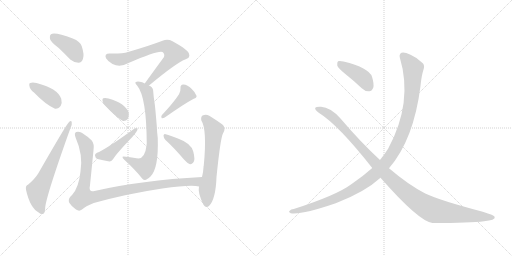
t = 0.00 s
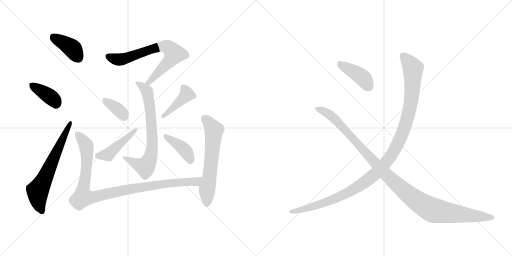
t = 2.12 s
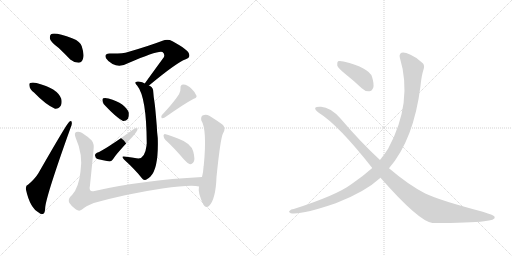
t = 4.25 s
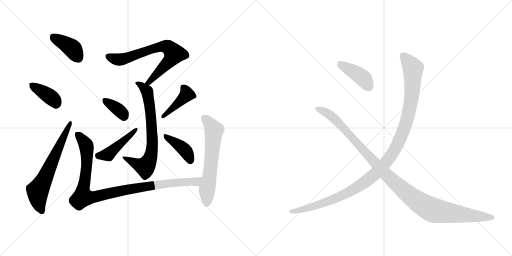
t = 6.37 s
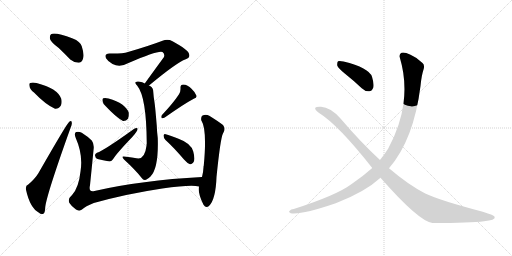
t = 8.49 s
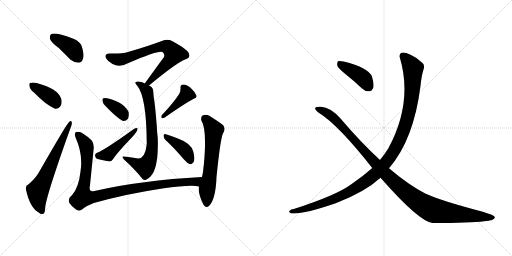
t = 10.62 s

The animated SVG that drew these frames (rendered in a browser with its animation timeline set to each time). Animation: 14 CSS @keyframes rules; one cycle of 10.62 s.

<svg version="1.1" viewBox="0 0 2048 1024" xmlns="http://www.w3.org/2000/svg">
  <g stroke="lightgray" stroke-dasharray="1,1" stroke-width="1" transform="scale(4, 4)">
    <line x1="0" y1="0" x2="256" y2="256"></line>
    <line x1="256" y1="0" x2="0" y2="256"></line>
    <line x1="128" y1="0" x2="128" y2="256"></line>
    <line x1="0" y1="128" x2="256" y2="128"></line>
    <line x1="256" y1="0" x2="512" y2="256"></line>
    <line x1="512" y1="0" x2="256" y2="256"></line>
    <line x1="384" y1="0" x2="384" y2="256"></line>
    <line x1="256" y1="128" x2="512" y2="128"></line>
  </g>
<g transform="scale(1, -1) translate(0, -850)">
   <style type="text/css">
    @keyframes keyframes0 {
      from {
       stroke: black;
       stroke-dashoffset: 392;
       stroke-width: 128;
       }
       56% {
       animation-timing-function: step-end;
       stroke: black;
       stroke-dashoffset: 0;
       stroke-width: 128;
       }
       to {
       stroke: black;
       stroke-width: 1024;
       }
       }
       #make-me-a-hanzi-animation-0 {
         animation: keyframes0 0.569010s both;
         animation-delay: 0.000000s;
         animation-timing-function: linear;
       }
    @keyframes keyframes1 {
      from {
       stroke: black;
       stroke-dashoffset: 379;
       stroke-width: 128;
       }
       55% {
       animation-timing-function: step-end;
       stroke: black;
       stroke-dashoffset: 0;
       stroke-width: 128;
       }
       to {
       stroke: black;
       stroke-width: 1024;
       }
       }
       #make-me-a-hanzi-animation-1 {
         animation: keyframes1 0.558431s both;
         animation-delay: 0.569010s;
         animation-timing-function: linear;
       }
    @keyframes keyframes2 {
      from {
       stroke: black;
       stroke-dashoffset: 641;
       stroke-width: 128;
       }
       68% {
       animation-timing-function: step-end;
       stroke: black;
       stroke-dashoffset: 0;
       stroke-width: 128;
       }
       to {
       stroke: black;
       stroke-width: 1024;
       }
       }
       #make-me-a-hanzi-animation-2 {
         animation: keyframes2 0.771647s both;
         animation-delay: 1.127441s;
         animation-timing-function: linear;
       }
    @keyframes keyframes3 {
      from {
       stroke: black;
       stroke-dashoffset: 705;
       stroke-width: 128;
       }
       70% {
       animation-timing-function: step-end;
       stroke: black;
       stroke-dashoffset: 0;
       stroke-width: 128;
       }
       to {
       stroke: black;
       stroke-width: 1024;
       }
       }
       #make-me-a-hanzi-animation-3 {
         animation: keyframes3 0.823730s both;
         animation-delay: 1.899089s;
         animation-timing-function: linear;
       }
    @keyframes keyframes4 {
      from {
       stroke: black;
       stroke-dashoffset: 710;
       stroke-width: 128;
       }
       70% {
       animation-timing-function: step-end;
       stroke: black;
       stroke-dashoffset: 0;
       stroke-width: 128;
       }
       to {
       stroke: black;
       stroke-width: 1024;
       }
       }
       #make-me-a-hanzi-animation-4 {
         animation: keyframes4 0.827799s both;
         animation-delay: 2.722819s;
         animation-timing-function: linear;
       }
    @keyframes keyframes5 {
      from {
       stroke: black;
       stroke-dashoffset: 360;
       stroke-width: 128;
       }
       54% {
       animation-timing-function: step-end;
       stroke: black;
       stroke-dashoffset: 0;
       stroke-width: 128;
       }
       to {
       stroke: black;
       stroke-width: 1024;
       }
       }
       #make-me-a-hanzi-animation-5 {
         animation: keyframes5 0.542969s both;
         animation-delay: 3.550618s;
         animation-timing-function: linear;
       }
    @keyframes keyframes6 {
      from {
       stroke: black;
       stroke-dashoffset: 446;
       stroke-width: 128;
       }
       59% {
       animation-timing-function: step-end;
       stroke: black;
       stroke-dashoffset: 0;
       stroke-width: 128;
       }
       to {
       stroke: black;
       stroke-width: 1024;
       }
       }
       #make-me-a-hanzi-animation-6 {
         animation: keyframes6 0.612956s both;
         animation-delay: 4.093587s;
         animation-timing-function: linear;
       }
    @keyframes keyframes7 {
      from {
       stroke: black;
       stroke-dashoffset: 418;
       stroke-width: 128;
       }
       58% {
       animation-timing-function: step-end;
       stroke: black;
       stroke-dashoffset: 0;
       stroke-width: 128;
       }
       to {
       stroke: black;
       stroke-width: 1024;
       }
       }
       #make-me-a-hanzi-animation-7 {
         animation: keyframes7 0.590169s both;
         animation-delay: 4.706543s;
         animation-timing-function: linear;
       }
    @keyframes keyframes8 {
      from {
       stroke: black;
       stroke-dashoffset: 399;
       stroke-width: 128;
       }
       56% {
       animation-timing-function: step-end;
       stroke: black;
       stroke-dashoffset: 0;
       stroke-width: 128;
       }
       to {
       stroke: black;
       stroke-width: 1024;
       }
       }
       #make-me-a-hanzi-animation-8 {
         animation: keyframes8 0.574707s both;
         animation-delay: 5.296712s;
         animation-timing-function: linear;
       }
    @keyframes keyframes9 {
      from {
       stroke: black;
       stroke-dashoffset: 997;
       stroke-width: 128;
       }
       76% {
       animation-timing-function: step-end;
       stroke: black;
       stroke-dashoffset: 0;
       stroke-width: 128;
       }
       to {
       stroke: black;
       stroke-width: 1024;
       }
       }
       #make-me-a-hanzi-animation-9 {
         animation: keyframes9 1.061361s both;
         animation-delay: 5.871419s;
         animation-timing-function: linear;
       }
    @keyframes keyframes10 {
      from {
       stroke: black;
       stroke-dashoffset: 613;
       stroke-width: 128;
       }
       67% {
       animation-timing-function: step-end;
       stroke: black;
       stroke-dashoffset: 0;
       stroke-width: 128;
       }
       to {
       stroke: black;
       stroke-width: 1024;
       }
       }
       #make-me-a-hanzi-animation-10 {
         animation: keyframes10 0.748861s both;
         animation-delay: 6.932780s;
         animation-timing-function: linear;
       }
    @keyframes keyframes11 {
      from {
       stroke: black;
       stroke-dashoffset: 411;
       stroke-width: 128;
       }
       57% {
       animation-timing-function: step-end;
       stroke: black;
       stroke-dashoffset: 0;
       stroke-width: 128;
       }
       to {
       stroke: black;
       stroke-width: 1024;
       }
       }
       #make-me-a-hanzi-animation-11 {
         animation: keyframes11 0.584473s both;
         animation-delay: 7.681641s;
         animation-timing-function: linear;
       }
    @keyframes keyframes12 {
      from {
       stroke: black;
       stroke-dashoffset: 1153;
       stroke-width: 128;
       }
       79% {
       animation-timing-function: step-end;
       stroke: black;
       stroke-dashoffset: 0;
       stroke-width: 128;
       }
       to {
       stroke: black;
       stroke-width: 1024;
       }
       }
       #make-me-a-hanzi-animation-12 {
         animation: keyframes12 1.188314s both;
         animation-delay: 8.266113s;
         animation-timing-function: linear;
       }
    @keyframes keyframes13 {
      from {
       stroke: black;
       stroke-dashoffset: 1122;
       stroke-width: 128;
       }
       79% {
       animation-timing-function: step-end;
       stroke: black;
       stroke-dashoffset: 0;
       stroke-width: 128;
       }
       to {
       stroke: black;
       stroke-width: 1024;
       }
       }
       #make-me-a-hanzi-animation-13 {
         animation: keyframes13 1.163086s both;
         animation-delay: 9.454427s;
         animation-timing-function: linear;
       }
</style>
<path d="M 235 658 Q 257 637 281 612 Q 297 599 314 599 Q 327 599 332 615 Q 338 631 327 665 Q 321 684 291 696 Q 219 723 204 713 Q 198 709 200 694 Q 204 681 235 658 Z" fill="lightgray"></path> 
<path d="M 136 480 Q 182 432 220 415 Q 235 414 243 427 Q 249 439 245 455 Q 230 497 146 518 Q 130 522 121 518 Q 115 517 118 505 Q 119 493 136 480 Z" fill="lightgray"></path> 
<path d="M 113 112 Q 101 108 104 91 Q 120 18 156 -1 Q 163 -8 173 -5 Q 180 -4 181 22 Q 187 73 282 338 Q 289 354 287 360 Q 286 370 277 363 Q 268 357 154 158 Q 141 136 113 112 Z" fill="lightgray"></path> 
<path d="M 596 508 Q 708 601 743 613 Q 762 619 756 635 Q 753 650 690 685 Q 671 695 650 687 Q 595 666 512 642 Q 491 635 438 636 Q 416 636 424 617 Q 431 605 450 594 Q 480 579 514 598 Q 634 650 650 642 Q 660 635 656 622 Q 620 573 579 516 C 561 492 573 489 596 508 Z" fill="lightgray"></path> 
<path d="M 579 516 Q 569 522 559 523 Q 549 526 542 521 Q 539 518 549 507 Q 586 462 587 276 Q 586 272 586 267 Q 580 218 554 216 Q 550 217 546 217 Q 492 226 490 223 Q 489 219 496 212 Q 542 170 566 139 Q 573 129 580 130 Q 587 131 602 144 Q 635 177 631 298 Q 628 320 627 348 Q 621 421 618 441 Q 614 465 613 483 Q 613 499 602 505 Q 599 506 596 508 L 579 516 Z" fill="lightgray"></path> 
<path d="M 424 424 Q 463 382 492 366 Q 504 365 512 375 Q 516 385 515 399 Q 503 436 434 456 Q 421 460 413 457 Q 409 456 410 446 Q 411 436 424 424 Z" fill="lightgray"></path> 
<path d="M 388 239 Q 379 235 380 228 Q 381 218 390 214 Q 411 210 438 204 Q 445 204 452 213 Q 465 235 530 303 Q 539 313 545 322 Q 552 331 550 337 Q 546 340 537 335 Q 416 248 388 239 Z" fill="lightgray"></path> 
<path d="M 716 473 Q 694 439 647 389 Q 643 383 647 377 Q 653 376 659 380 Q 737 435 775 455 Q 788 459 786 467 Q 782 480 766 495 Q 751 511 733 512 Q 721 512 722 497 Q 723 485 716 473 Z" fill="lightgray"></path> 
<path d="M 662 290 Q 696 259 736 212 Q 749 197 760 193 Q 767 192 773 200 Q 782 210 773 244 Q 764 277 714 295 Q 681 308 663 313 Q 656 317 654 308 Q 654 298 662 290 Z" fill="lightgray"></path> 
<path d="M 808 142 Q 564 129 378 86 Q 353 80 360 109 Q 367 178 374 249 Q 378 274 367 288 Q 351 304 327 319 Q 315 325 305 322 Q 295 318 303 298 Q 333 231 322 164 Q 315 100 289 71 Q 270 55 277 39 Q 287 23 304 12 Q 317 3 328 12 Q 341 25 375 38 Q 508 75 649 96 Q 764 112 796 104 C 826 101 838 144 808 142 Z" fill="lightgray"></path> 
<path d="M 796 104 Q 790 79 814 31 Q 824 15 836 26 Q 863 53 866 142 Q 882 299 892 316 Q 892 319 894 320 Q 903 336 892 350 Q 871 366 837 387 Q 824 394 810 388 Q 803 384 805 369 Q 829 332 815 187 Q 814 186 814 181 Q 813 160 808 142 L 796 104 Z" fill="lightgray"></path> 
<path d="M 1379 556 Q 1413 529 1447 497 Q 1460 484 1477 485 Q 1487 485 1493 499 Q 1497 514 1488 543 Q 1476 579 1374 604 Q 1358 608 1352 605 Q 1348 601 1349 588 Q 1352 578 1379 556 Z" fill="lightgray"></path> 
<path d="M 1556 177 Q 1655 291 1682 506 Q 1686 549 1695 575 Q 1699 590 1690 598 Q 1668 620 1642 631 Q 1617 643 1606 639 Q 1596 633 1599 621 Q 1653 441 1553 256 Q 1538 232 1520 210 L 1489 178 Q 1452 145 1408 115 Q 1347 69 1175 14 Q 1163 13 1159 7 Q 1152 3 1163 -3 Q 1205 -10 1343 37 Q 1460 82 1522 139 L 1556 177 Z" fill="lightgray"></path> 
<path d="M 1522 139 Q 1676 -36 1730 -42 Q 1883 -42 1936 -35 Q 1982 -31 1979 -18 Q 1978 -11 1931 3 Q 1760 48 1701 76 Q 1632 112 1556 177 L 1520 210 Q 1441 283 1362 376 Q 1322 421 1284 423 Q 1265 424 1261 419 Q 1258 412 1275 399 Q 1353 351 1489 178 L 1522 139 Z" fill="lightgray"></path> 
      <clipPath id="make-me-a-hanzi-clip-0">
      <path d="M 235 658 Q 257 637 281 612 Q 297 599 314 599 Q 327 599 332 615 Q 338 631 327 665 Q 321 684 291 696 Q 219 723 204 713 Q 198 709 200 694 Q 204 681 235 658 Z" fill="lightgray"></path>
      </clipPath>
      <path clip-path="url(#make-me-a-hanzi-clip-0)" d="M 211 704 L 284 660 L 313 618 " fill="none" id="make-me-a-hanzi-animation-0" stroke-dasharray="264 528" stroke-linecap="round"></path>

      <clipPath id="make-me-a-hanzi-clip-1">
      <path d="M 136 480 Q 182 432 220 415 Q 235 414 243 427 Q 249 439 245 455 Q 230 497 146 518 Q 130 522 121 518 Q 115 517 118 505 Q 119 493 136 480 Z" fill="lightgray"></path>
      </clipPath>
      <path clip-path="url(#make-me-a-hanzi-clip-1)" d="M 128 510 L 192 470 L 213 453 L 223 435 " fill="none" id="make-me-a-hanzi-animation-1" stroke-dasharray="251 502" stroke-linecap="round"></path>

      <clipPath id="make-me-a-hanzi-clip-2">
      <path d="M 113 112 Q 101 108 104 91 Q 120 18 156 -1 Q 163 -8 173 -5 Q 180 -4 181 22 Q 187 73 282 338 Q 289 354 287 360 Q 286 370 277 363 Q 268 357 154 158 Q 141 136 113 112 Z" fill="lightgray"></path>
      </clipPath>
      <path clip-path="url(#make-me-a-hanzi-clip-2)" d="M 168 5 L 155 36 L 151 86 L 281 358 " fill="none" id="make-me-a-hanzi-animation-2" stroke-dasharray="513 1026" stroke-linecap="round"></path>

      <clipPath id="make-me-a-hanzi-clip-3">
      <path d="M 596 508 Q 708 601 743 613 Q 762 619 756 635 Q 753 650 690 685 Q 671 695 650 687 Q 595 666 512 642 Q 491 635 438 636 Q 416 636 424 617 Q 431 605 450 594 Q 480 579 514 598 Q 634 650 650 642 Q 660 635 656 622 Q 620 573 579 516 C 561 492 573 489 596 508 Z" fill="lightgray"></path>
      </clipPath>
      <path clip-path="url(#make-me-a-hanzi-clip-3)" d="M 434 624 L 455 615 L 488 613 L 640 663 L 663 665 L 674 660 L 697 636 L 688 619 L 600 521 L 586 520 " fill="none" id="make-me-a-hanzi-animation-3" stroke-dasharray="577 1154" stroke-linecap="round"></path>

      <clipPath id="make-me-a-hanzi-clip-4">
      <path d="M 579 516 Q 569 522 559 523 Q 549 526 542 521 Q 539 518 549 507 Q 586 462 587 276 Q 586 272 586 267 Q 580 218 554 216 Q 550 217 546 217 Q 492 226 490 223 Q 489 219 496 212 Q 542 170 566 139 Q 573 129 580 130 Q 587 131 602 144 Q 635 177 631 298 Q 628 320 627 348 Q 621 421 618 441 Q 614 465 613 483 Q 613 499 602 505 Q 599 506 596 508 L 579 516 Z" fill="lightgray"></path>
      </clipPath>
      <path clip-path="url(#make-me-a-hanzi-clip-4)" d="M 549 516 L 588 484 L 607 340 L 607 244 L 599 212 L 581 183 L 493 218 " fill="none" id="make-me-a-hanzi-animation-4" stroke-dasharray="582 1164" stroke-linecap="round"></path>

      <clipPath id="make-me-a-hanzi-clip-5">
      <path d="M 424 424 Q 463 382 492 366 Q 504 365 512 375 Q 516 385 515 399 Q 503 436 434 456 Q 421 460 413 457 Q 409 456 410 446 Q 411 436 424 424 Z" fill="lightgray"></path>
      </clipPath>
      <path clip-path="url(#make-me-a-hanzi-clip-5)" d="M 419 450 L 487 400 L 495 382 " fill="none" id="make-me-a-hanzi-animation-5" stroke-dasharray="232 464" stroke-linecap="round"></path>

      <clipPath id="make-me-a-hanzi-clip-6">
      <path d="M 388 239 Q 379 235 380 228 Q 381 218 390 214 Q 411 210 438 204 Q 445 204 452 213 Q 465 235 530 303 Q 539 313 545 322 Q 552 331 550 337 Q 546 340 537 335 Q 416 248 388 239 Z" fill="lightgray"></path>
      </clipPath>
      <path clip-path="url(#make-me-a-hanzi-clip-6)" d="M 392 228 L 433 232 L 544 331 " fill="none" id="make-me-a-hanzi-animation-6" stroke-dasharray="318 636" stroke-linecap="round"></path>

      <clipPath id="make-me-a-hanzi-clip-7">
      <path d="M 716 473 Q 694 439 647 389 Q 643 383 647 377 Q 653 376 659 380 Q 737 435 775 455 Q 788 459 786 467 Q 782 480 766 495 Q 751 511 733 512 Q 721 512 722 497 Q 723 485 716 473 Z" fill="lightgray"></path>
      </clipPath>
      <path clip-path="url(#make-me-a-hanzi-clip-7)" d="M 733 501 L 747 472 L 652 383 " fill="none" id="make-me-a-hanzi-animation-7" stroke-dasharray="290 580" stroke-linecap="round"></path>

      <clipPath id="make-me-a-hanzi-clip-8">
      <path d="M 662 290 Q 696 259 736 212 Q 749 197 760 193 Q 767 192 773 200 Q 782 210 773 244 Q 764 277 714 295 Q 681 308 663 313 Q 656 317 654 308 Q 654 298 662 290 Z" fill="lightgray"></path>
      </clipPath>
      <path clip-path="url(#make-me-a-hanzi-clip-8)" d="M 662 305 L 736 253 L 761 207 " fill="none" id="make-me-a-hanzi-animation-8" stroke-dasharray="271 542" stroke-linecap="round"></path>

      <clipPath id="make-me-a-hanzi-clip-9">
      <path d="M 808 142 Q 564 129 378 86 Q 353 80 360 109 Q 367 178 374 249 Q 378 274 367 288 Q 351 304 327 319 Q 315 325 305 322 Q 295 318 303 298 Q 333 231 322 164 Q 315 100 289 71 Q 270 55 277 39 Q 287 23 304 12 Q 317 3 328 12 Q 341 25 375 38 Q 508 75 649 96 Q 764 112 796 104 C 826 101 838 144 808 142 Z" fill="lightgray"></path>
      </clipPath>
      <path clip-path="url(#make-me-a-hanzi-clip-9)" d="M 311 312 L 338 280 L 347 259 L 346 181 L 332 62 L 376 62 L 619 110 L 783 124 L 800 138 " fill="none" id="make-me-a-hanzi-animation-9" stroke-dasharray="869 1738" stroke-linecap="round"></path>

      <clipPath id="make-me-a-hanzi-clip-10">
      <path d="M 796 104 Q 790 79 814 31 Q 824 15 836 26 Q 863 53 866 142 Q 882 299 892 316 Q 892 319 894 320 Q 903 336 892 350 Q 871 366 837 387 Q 824 394 810 388 Q 803 384 805 369 Q 829 332 815 187 Q 814 186 814 181 Q 813 160 808 142 L 796 104 Z" fill="lightgray"></path>
      </clipPath>
      <path clip-path="url(#make-me-a-hanzi-clip-10)" d="M 819 376 L 856 329 L 844 185 L 828 95 L 826 34 " fill="none" id="make-me-a-hanzi-animation-10" stroke-dasharray="485 970" stroke-linecap="round"></path>

      <clipPath id="make-me-a-hanzi-clip-11">
      <path d="M 1379 556 Q 1413 529 1447 497 Q 1460 484 1477 485 Q 1487 485 1493 499 Q 1497 514 1488 543 Q 1476 579 1374 604 Q 1358 608 1352 605 Q 1348 601 1349 588 Q 1352 578 1379 556 Z" fill="lightgray"></path>
      </clipPath>
      <path clip-path="url(#make-me-a-hanzi-clip-11)" d="M 1357 599 L 1447 542 L 1475 503 " fill="none" id="make-me-a-hanzi-animation-11" stroke-dasharray="283 566" stroke-linecap="round"></path>

      <clipPath id="make-me-a-hanzi-clip-12">
      <path d="M 1556 177 Q 1655 291 1682 506 Q 1686 549 1695 575 Q 1699 590 1690 598 Q 1668 620 1642 631 Q 1617 643 1606 639 Q 1596 633 1599 621 Q 1653 441 1553 256 Q 1538 232 1520 210 L 1489 178 Q 1452 145 1408 115 Q 1347 69 1175 14 Q 1163 13 1159 7 Q 1152 3 1163 -3 Q 1205 -10 1343 37 Q 1460 82 1522 139 L 1556 177 Z" fill="lightgray"></path>
      </clipPath>
      <path clip-path="url(#make-me-a-hanzi-clip-12)" d="M 1612 627 L 1652 573 L 1645 448 L 1608 312 L 1585 261 L 1550 207 L 1481 137 L 1394 80 L 1327 48 L 1219 14 L 1166 4 " fill="none" id="make-me-a-hanzi-animation-12" stroke-dasharray="1025 2050" stroke-linecap="round"></path>

      <clipPath id="make-me-a-hanzi-clip-13">
      <path d="M 1522 139 Q 1676 -36 1730 -42 Q 1883 -42 1936 -35 Q 1982 -31 1979 -18 Q 1978 -11 1931 3 Q 1760 48 1701 76 Q 1632 112 1556 177 L 1520 210 Q 1441 283 1362 376 Q 1322 421 1284 423 Q 1265 424 1261 419 Q 1258 412 1275 399 Q 1353 351 1489 178 L 1522 139 Z" fill="lightgray"></path>
      </clipPath>
      <path clip-path="url(#make-me-a-hanzi-clip-13)" d="M 1267 416 L 1331 382 L 1549 146 L 1632 73 L 1696 28 L 1741 7 L 1973 -20 " fill="none" id="make-me-a-hanzi-animation-13" stroke-dasharray="994 1988" stroke-linecap="round"></path>

</g>
</svg>
